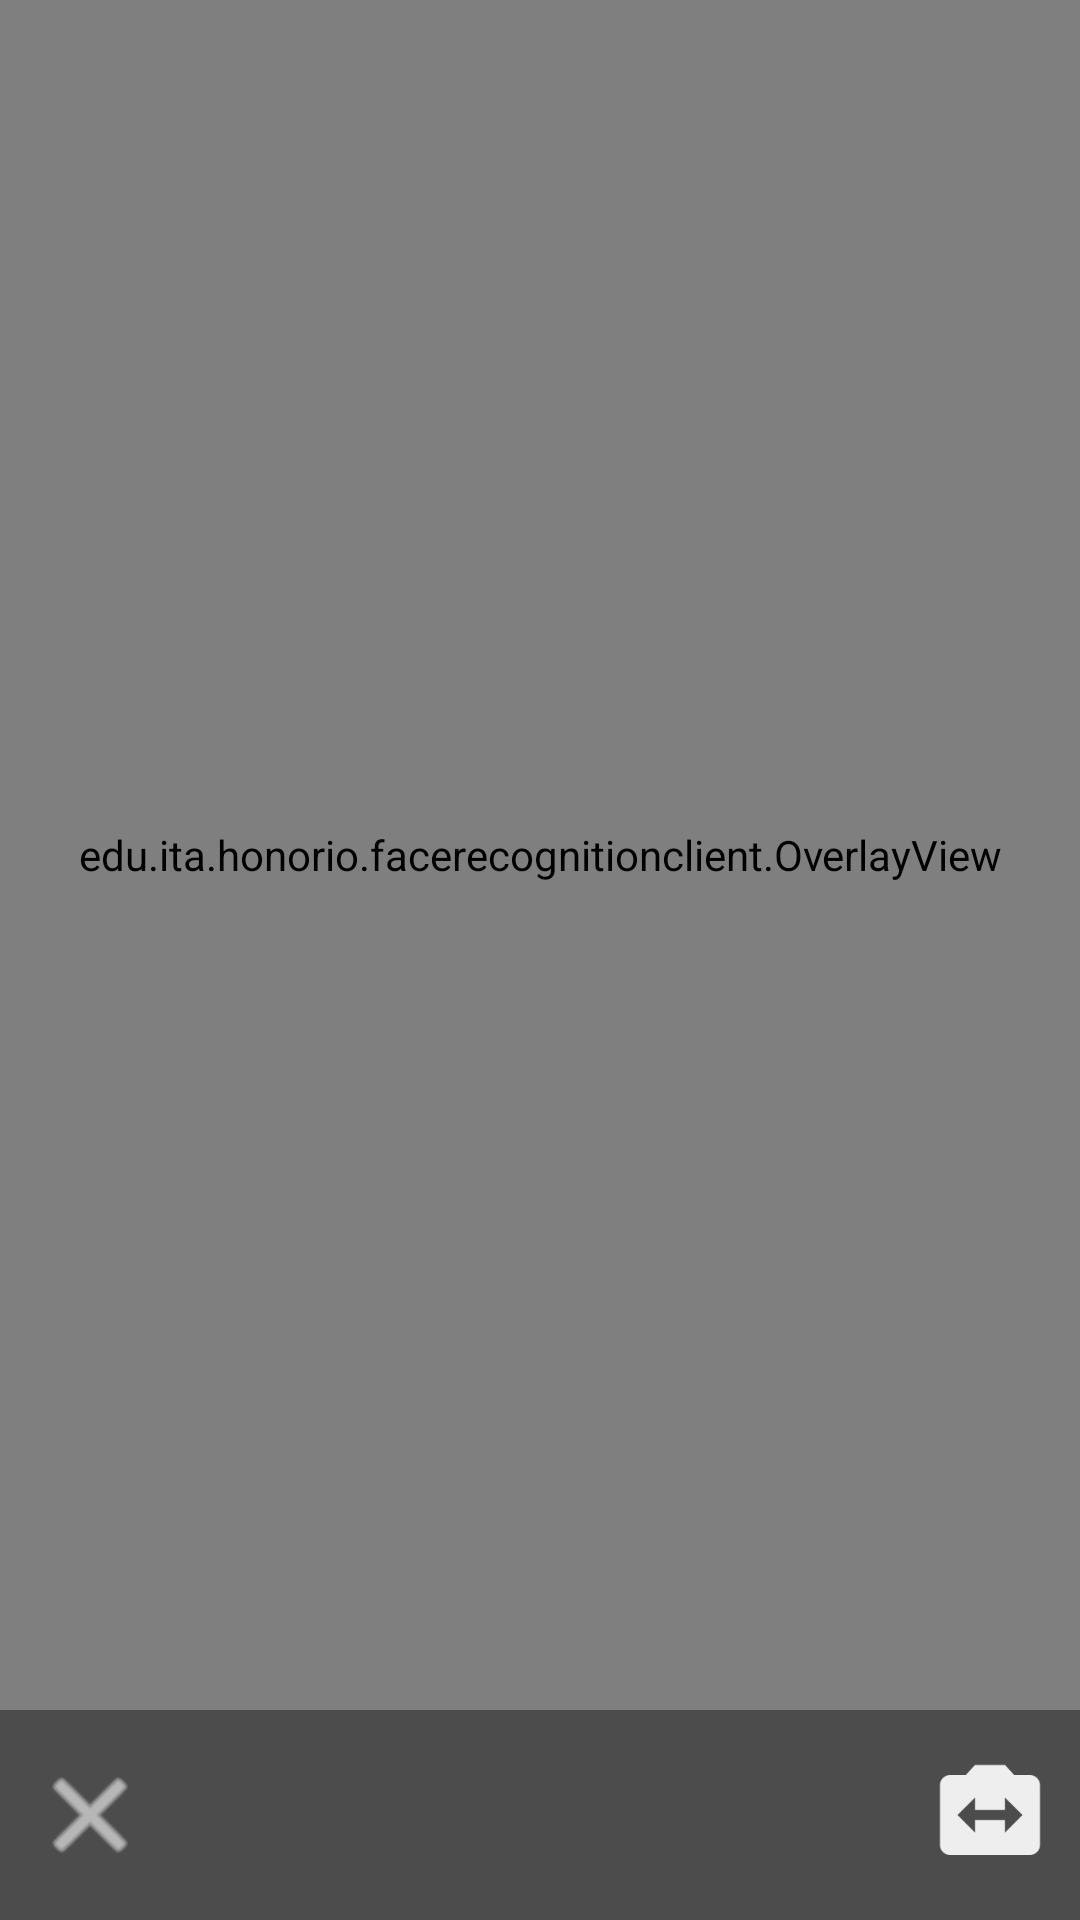

The Android layout XML behind this screen, and the referenced resources:
<!-- AndroidManifest.xml: application theme AppTheme -->
<!-- res/layout/activity_camera.xml -->
<?xml version="1.0" encoding="utf-8"?>
<FrameLayout
    xmlns:android="http://schemas.android.com/apk/res/android"
    xmlns:tools="http://schemas.android.com/tools"
    xmlns:app="http://schemas.android.com/apk/res-auto"
    android:layout_width="match_parent"
    android:layout_height="match_parent"
    android:orientation="vertical"
    android:keepScreenOn="true"
    tools:context=".CameraActivity"
    tools:ignore="MergeRootFrame">

    <com.otaliastudios.cameraview.CameraView
        android:id="@+id/cameraView"
        android:keepScreenOn="true"
        android:layout_width="match_parent"
        android:layout_height="match_parent"
        app:cameraPictureSizeMinWidth="320"
        app:cameraPictureSizeMinHeight="240"
        app:cameraPictureSizeMaxWidth="1280"
        app:cameraPictureSizeMaxHeight="720"/>

    <LinearLayout
        android:layout_width="match_parent"
        android:layout_height="match_parent"
        android:orientation="vertical">

        <edu.ita.honorio.facerecognitionclient.OverlayView
            android:layout_width="match_parent"
            android:layout_height="0dp"
            android:layout_weight="1"
            android:orientation="vertical"/>

        <FrameLayout
            android:layout_width="match_parent"
            android:layout_height="wrap_content"
            android:layout_gravity="bottom"
            android:background="@color/colorOverlay"
            android:orientation="horizontal"
            android:paddingBottom="5dp"
            android:paddingTop="5dp">

            <FrameLayout
                android:layout_width="wrap_content"
                android:layout_height="match_parent"
                android:layout_gravity="start"
                android:paddingEnd="10dp"
                android:paddingStart="10dp">

                <ImageView
                    android:id="@+id/cameraCloseButton"
                    android:layout_width="40dp"
                    android:layout_height="40dp"
                    android:layout_gravity="center"
                    android:background="@android:color/transparent"
                    app:srcCompat="@android:drawable/ic_menu_close_clear_cancel"
                    android:tint="#EEFFFFFF"
                    tools:ignore="ContentDescription" />
            </FrameLayout>

            <FrameLayout
                android:layout_width="wrap_content"
                android:layout_height="match_parent"
                android:layout_gravity="center">

                <ImageView
                    android:id="@+id/cameraCaptureButton"
                    android:layout_width="60dp"
                    android:layout_height="60dp"
                    android:layout_gravity="center"
                    android:background="@android:color/transparent"
                    android:src="@drawable/capture_button"
                    tools:ignore="ContentDescription" />
            </FrameLayout>

            <FrameLayout
                android:layout_width="wrap_content"
                android:layout_height="match_parent"
                android:layout_gravity="end"
                android:paddingEnd="10dp"
                android:paddingStart="10dp">

                <ImageView
                    android:id="@+id/cameraSwitchButton"
                    android:layout_width="40dp"
                    android:layout_height="40dp"
                    android:layout_gravity="center"
                    android:background="@android:color/transparent"
                    android:src="@drawable/ic_switch"
                    android:tint="#EEFFFFFF"
                    tools:ignore="ContentDescription" />
            </FrameLayout>
        </FrameLayout>
    </LinearLayout>

</FrameLayout>
<!-- resources referenced by this layout -->
<resources>
  <color name="colorOverlay">#66000000</color>
  <!-- drawable ic_switch (drawable) -->
  <?xml version="1.0" encoding="utf-8"?>
  <vector xmlns:android="http://schemas.android.com/apk/res/android"
      android:width="24dp"
      android:height="24dp"
      android:viewportWidth="24.0"
      android:viewportHeight="24.0">
  
      <path
          android:fillColor="#FF000000"
          android:pathData="M20,4h-3.17L15,2L9,2L7.17,4L4,4c-1.1,0 -2,0.9 -2,2v12c0,1.1 0.9,2 2,2h16c1.1,0 2,-0.9 2,-2L22,6c0,-1.1 -0.9,-2 -2,-2zM15,15.5L15,13L9,13v2.5L5.5,12 9,8.5L9,11h6L15,8.5l3.5,3.5 -3.5,3.5z"/>
  </vector>
  <style name="AppTheme" parent="Theme.AppCompat.Light.NoActionBar">
          <item name="android:windowNoTitle">true</item>
          <item name="android:windowActionBar">false</item>
          <item name="windowNoTitle">true</item>
          <item name="windowActionBar">false</item>
          <item name="android:windowFullscreen">true</item>
          <item name="colorPrimary">@color/colorPrimary</item>
          <item name="colorPrimaryDark">@color/colorPrimaryDark</item>
          <item name="colorAccent">@color/colorAccent</item>
      </style>
  <color name="colorPrimary">#3F51B5</color>
  <color name="colorPrimaryDark">#303f9f</color>
  <color name="colorAccent">#FF4081</color>
</resources>
